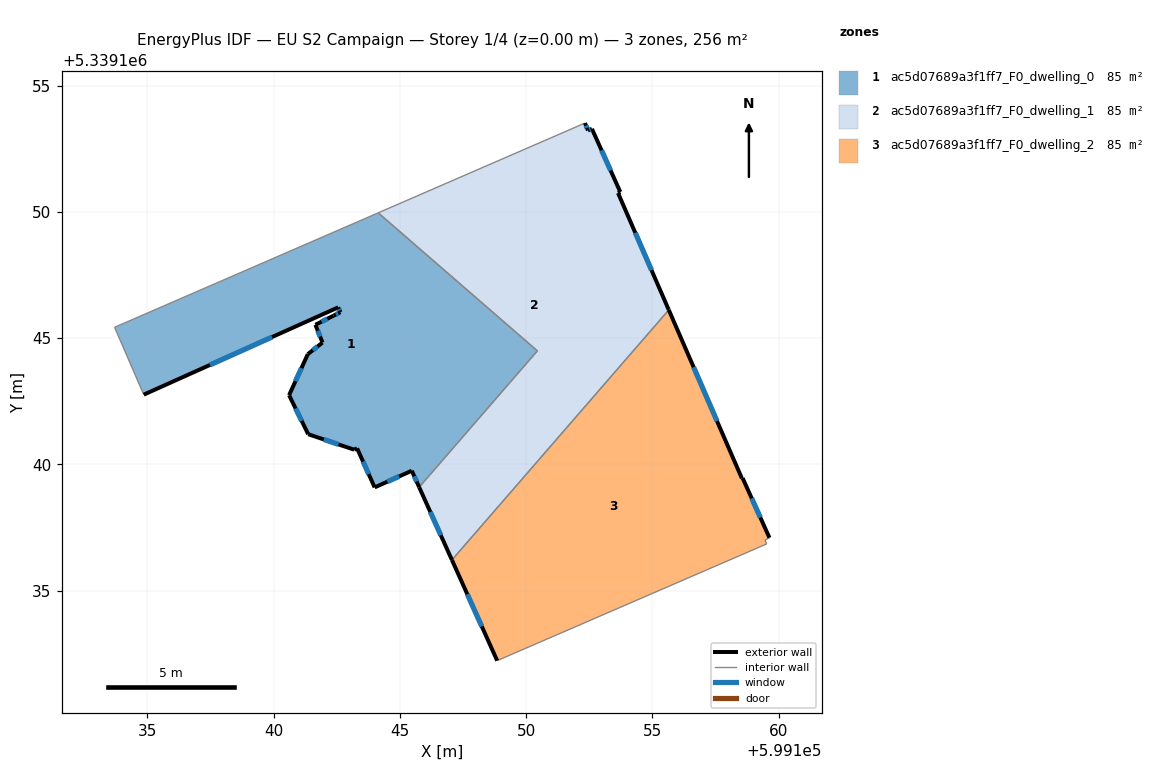
=== STOREY PLAN SPEC (per zone: floor XY polygon, exterior-wall plan segments, windows/doors) ===
zone 1: ac5d07689a3f1ff7_F0_dwelling_0  (85.2 m²)
  floor: (599150.44, 5339144.50) (599145.76, 5339139.10) (599145.47, 5339139.75) (599144.00, 5339139.09) (599143.30, 5339140.63) (599143.19, 5339140.58) (599141.37, 5339141.20) (599140.61, 5339142.74) (599141.35, 5339144.36) (599141.93, 5339144.82) (599141.65, 5339145.53) (599142.37, 5339145.89) (599142.64, 5339146.03) (599142.56, 5339146.22) (599134.85, 5339142.76) (599133.70, 5339145.43) (599144.14, 5339149.96)
  exterior wall: (599141.93, 5339144.82) – (599141.35, 5339144.36)  [0.7 m]
    window: (599141.73, 5339144.67) – (599141.55, 5339144.52)  [0.2 m²]
  exterior wall: (599141.65, 5339145.53) – (599141.93, 5339144.82)  [0.8 m]
    window: (599141.75, 5339145.29) – (599141.84, 5339145.06)  [0.2 m²]
  exterior wall: (599142.37, 5339145.89) – (599141.65, 5339145.53)  [0.8 m]
    window: (599142.13, 5339145.77) – (599141.90, 5339145.65)  [0.2 m²]
  exterior wall: (599142.64, 5339146.03) – (599142.37, 5339145.89)  [0.3 m]
    window: (599142.55, 5339145.98) – (599142.46, 5339145.94)  [0.1 m²]
  exterior wall: (599142.56, 5339146.22) – (599142.64, 5339146.03)  [0.2 m]
    window: (599142.58, 5339146.15) – (599142.61, 5339146.09)  [0.1 m²]
  exterior wall: (599134.85, 5339142.76) – (599142.56, 5339146.22)  [8.4 m]
    window: (599137.47, 5339143.94) – (599139.93, 5339145.04)  [2.6 m²]
  exterior wall: (599145.47, 5339139.75) – (599145.76, 5339139.10)  [0.7 m]
    window: (599145.57, 5339139.53) – (599145.66, 5339139.32)  [0.2 m²]
  exterior wall: (599144.00, 5339139.09) – (599145.47, 5339139.75)  [1.6 m]
    window: (599144.50, 5339139.31) – (599144.97, 5339139.52)  [0.5 m²]
  exterior wall: (599143.30, 5339140.63) – (599144.00, 5339139.09)  [1.7 m]
    window: (599143.54, 5339140.11) – (599143.76, 5339139.61)  [0.5 m²]
  exterior wall: (599143.19, 5339140.58) – (599143.30, 5339140.63)  [0.1 m]
  exterior wall: (599141.37, 5339141.20) – (599143.19, 5339140.58)  [1.9 m]
    window: (599141.99, 5339140.99) – (599142.57, 5339140.79)  [0.6 m²]
  exterior wall: (599140.61, 5339142.74) – (599141.37, 5339141.20)  [1.7 m]
    window: (599140.87, 5339142.21) – (599141.11, 5339141.72)  [0.5 m²]
  exterior wall: (599141.35, 5339144.36) – (599140.61, 5339142.74)  [1.8 m]
    window: (599141.10, 5339143.81) – (599140.86, 5339143.29)  [0.5 m²]
  interior walls: 4
zone 2: ac5d07689a3f1ff7_F0_dwelling_1  (85.2 m²)
  floor: (599152.60, 5339153.29) (599153.73, 5339150.79) (599153.64, 5339150.75) (599155.65, 5339146.12) (599147.06, 5339136.21) (599145.76, 5339139.10) (599150.44, 5339144.50) (599144.14, 5339149.96) (599152.33, 5339153.52) (599152.45, 5339153.23)
  exterior wall: (599152.45, 5339153.23) – (599152.33, 5339153.52)  [0.3 m]
    window: (599152.41, 5339153.33) – (599152.37, 5339153.42)  [0.1 m²]
  exterior wall: (599152.60, 5339153.29) – (599152.45, 5339153.23)  [0.2 m]
    window: (599152.55, 5339153.27) – (599152.50, 5339153.25)  [0.1 m²]
  exterior wall: (599153.73, 5339150.79) – (599152.60, 5339153.29)  [2.7 m]
    window: (599153.34, 5339151.64) – (599152.99, 5339152.44)  [0.8 m²]
  exterior wall: (599153.64, 5339150.75) – (599153.73, 5339150.79)  [0.1 m]
  exterior wall: (599155.65, 5339146.12) – (599153.64, 5339150.75)  [5.0 m]
    window: (599154.96, 5339147.69) – (599154.32, 5339149.17)  [1.5 m²]
  exterior wall: (599145.76, 5339139.10) – (599147.06, 5339136.21)  [3.2 m]
    window: (599146.20, 5339138.12) – (599146.62, 5339137.19)  [1.0 m²]
  interior walls: 4
zone 3: ac5d07689a3f1ff7_F0_dwelling_2  (85.2 m²)
  floor: (599155.65, 5339146.12) (599158.54, 5339139.44) (599158.57, 5339139.45) (599159.64, 5339137.09) (599159.46, 5339137.00) (599159.53, 5339136.85) (599148.85, 5339132.23) (599147.06, 5339136.21)
  exterior wall: (599158.54, 5339139.44) – (599155.65, 5339146.12)  [7.3 m]
    window: (599157.56, 5339141.71) – (599156.63, 5339143.85)  [2.2 m²]
  exterior wall: (599158.57, 5339139.45) – (599158.54, 5339139.44)  [0.0 m]
  exterior wall: (599159.64, 5339137.09) – (599158.57, 5339139.45)  [2.6 m]
    window: (599159.27, 5339137.90) – (599158.93, 5339138.65)  [0.8 m²]
  exterior wall: (599147.06, 5339136.21) – (599148.85, 5339132.23)  [4.4 m]
    window: (599147.67, 5339134.86) – (599148.24, 5339133.58)  [1.3 m²]
  interior walls: 4

=== DERIVED (storey summary) ===
Building: EU S2 Campaign
Storey: 1 of 4  (floor level z = 0.00 m)
Storey gross floor area: 255.6 m²
Zones on this storey: 3
  - ac5d07689a3f1ff7_F0_dwelling_0: floor 85.2 m²; exterior wall 20.8 m (62.5 m²); 12 window(s) 6.3 m²; WWR 10.1%
  - ac5d07689a3f1ff7_F0_dwelling_1: floor 85.2 m²; exterior wall 11.5 m (34.6 m²); 5 window(s) 3.5 m²; WWR 10.1%
  - ac5d07689a3f1ff7_F0_dwelling_2: floor 85.2 m²; exterior wall 14.3 m (42.8 m²); 3 window(s) 4.4 m²; WWR 10.2%
Zone adjacency (shared interzone walls):
  - ac5d07689a3f1ff7_F0_dwelling_0 ↔ ac5d07689a3f1ff7_F0_dwelling_1
  - ac5d07689a3f1ff7_F0_dwelling_1 ↔ ac5d07689a3f1ff7_F0_dwelling_2